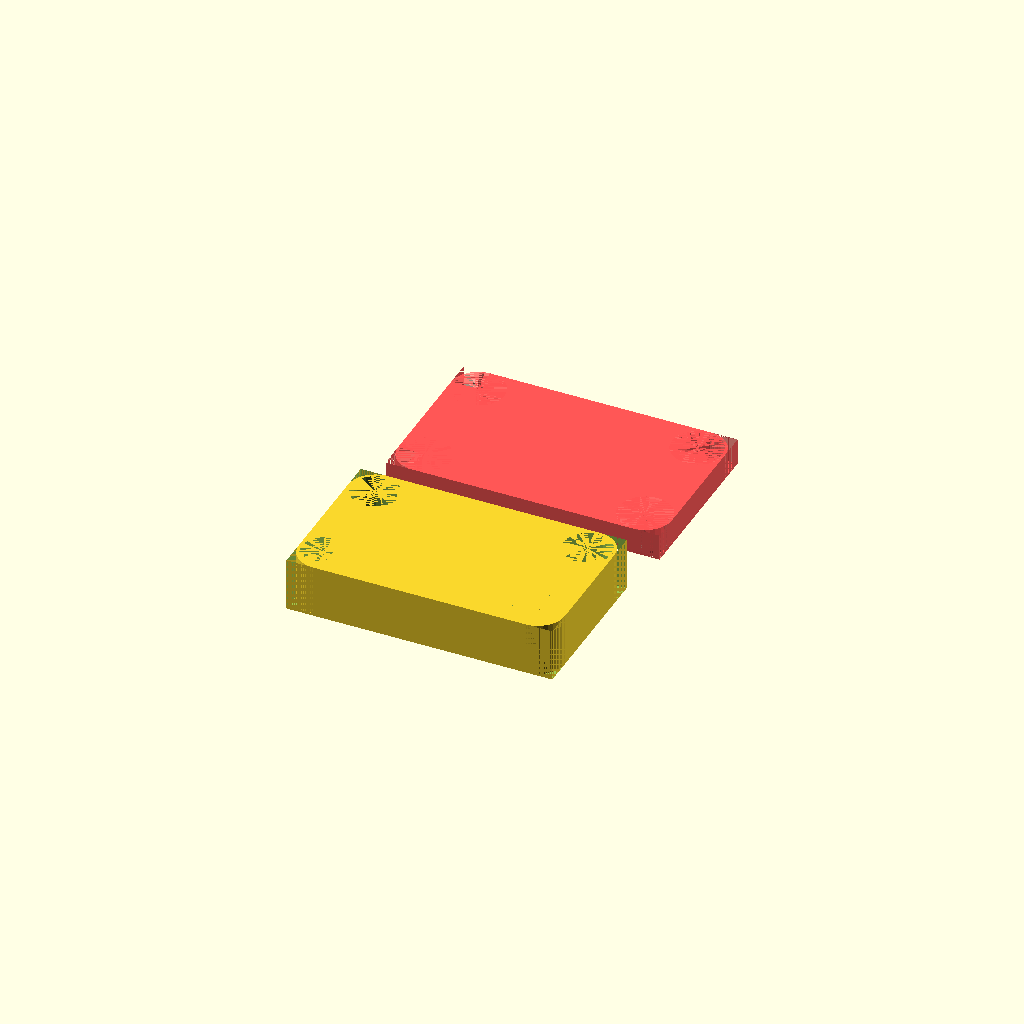
Cell 1: the model at its default parameters.
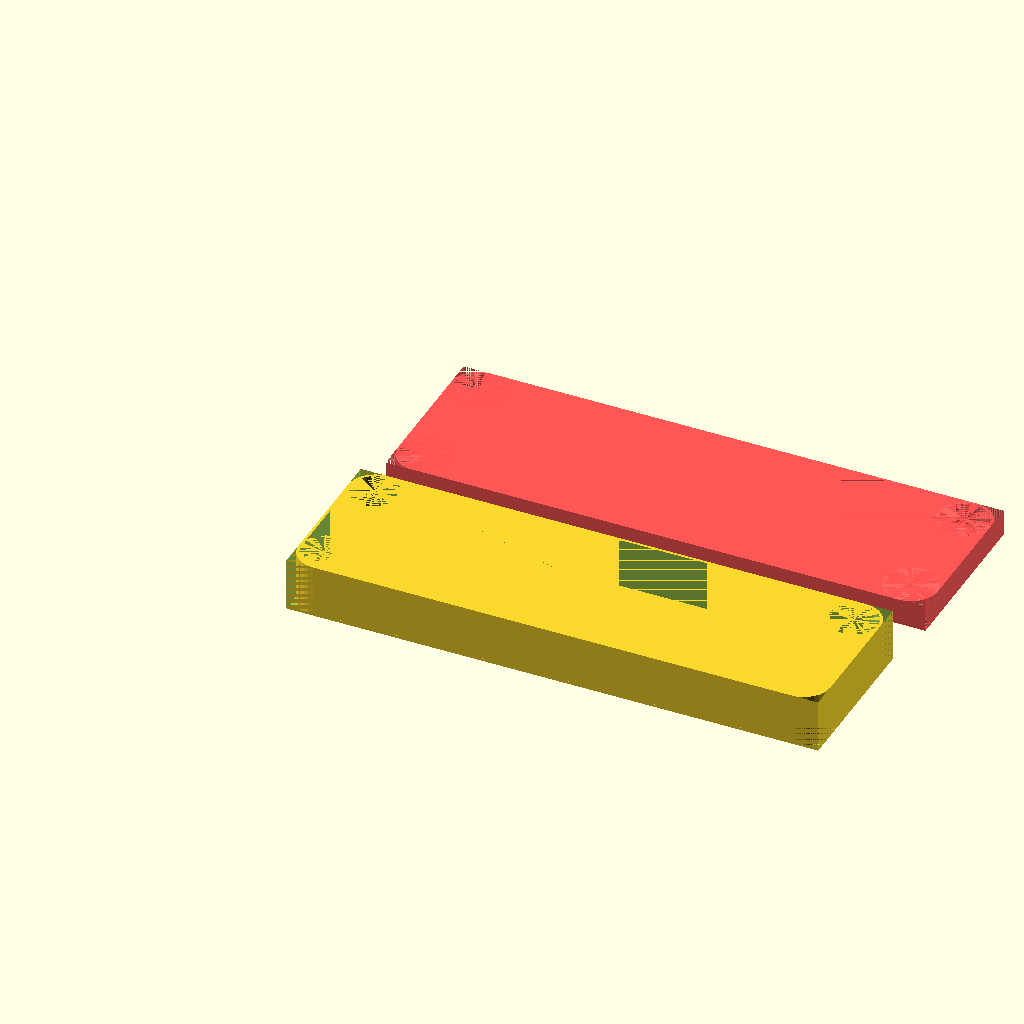
Cell 2: size_x = 100 (everything else at default).
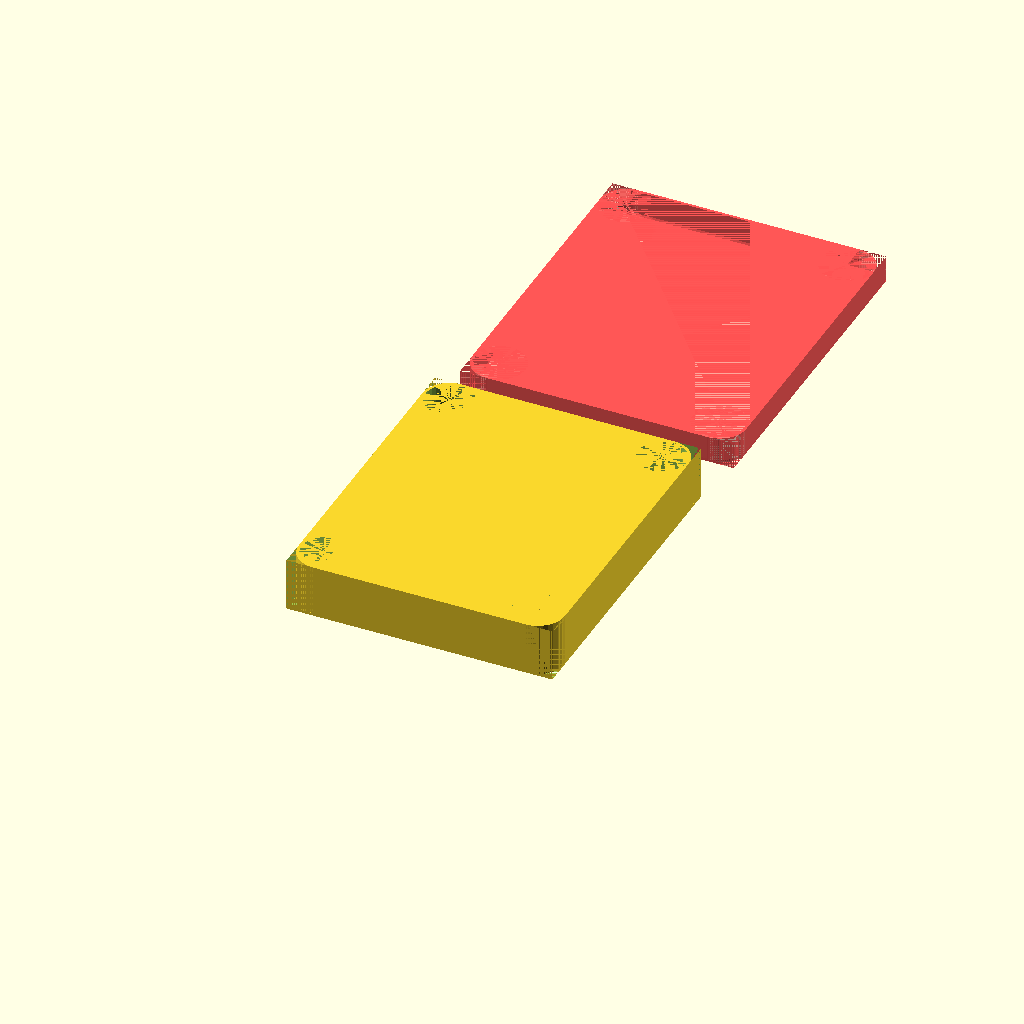
Cell 3 — size_y set to 60, the other parameters unchanged.
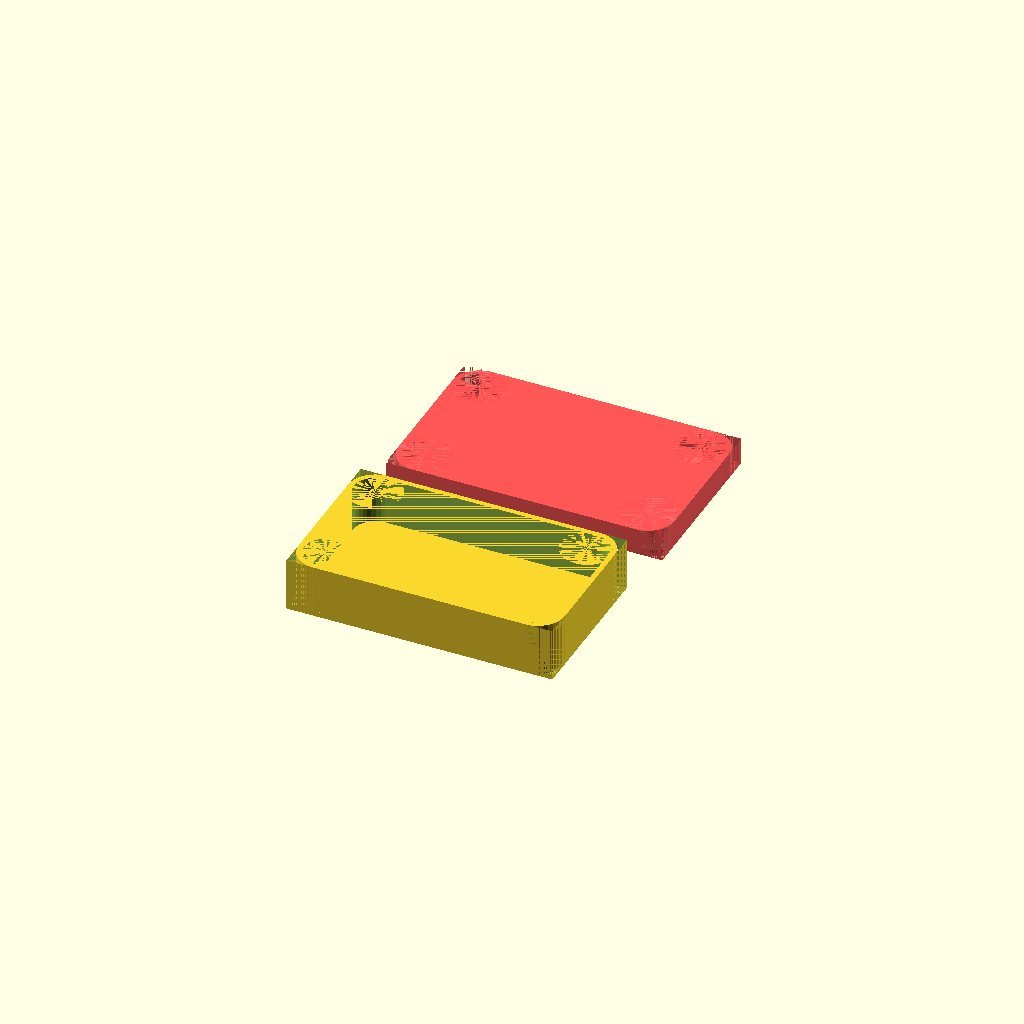
Cell 4: size_z = 1 (everything else at default).
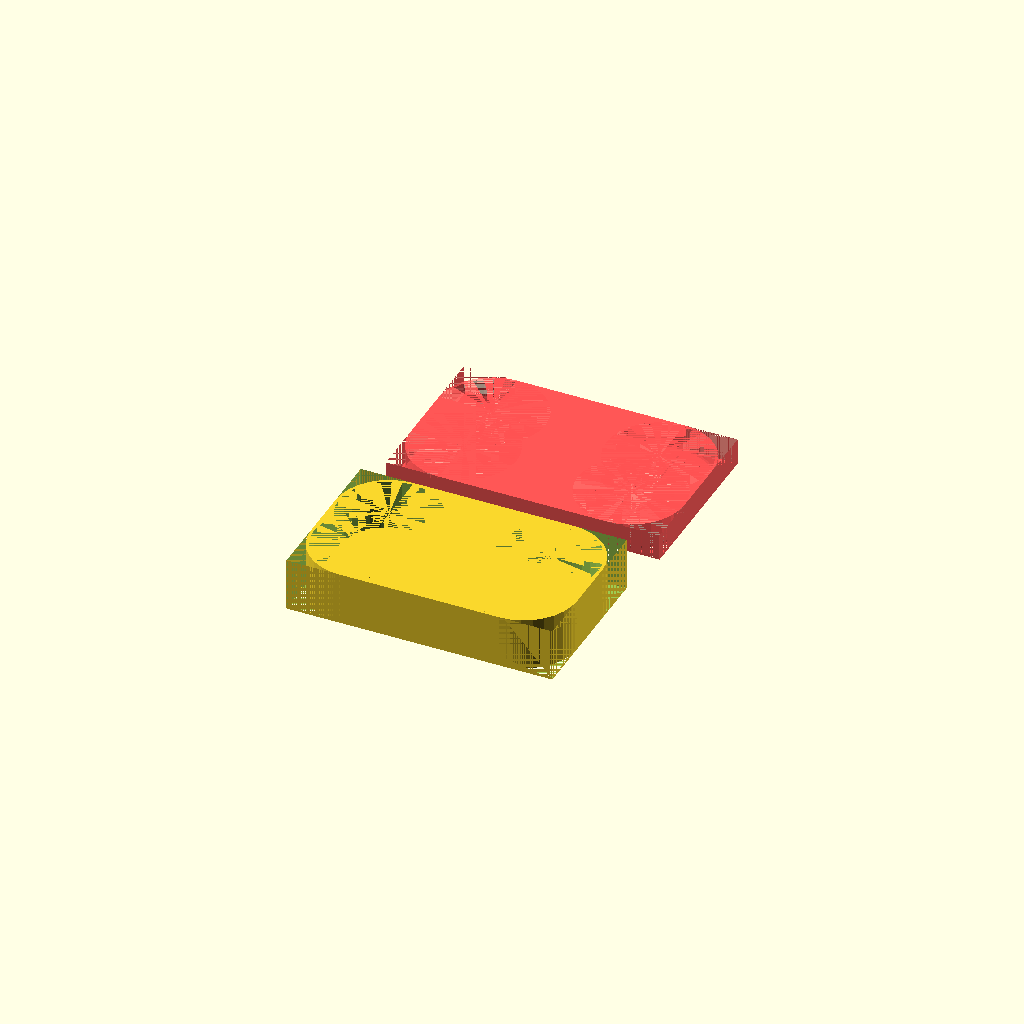
Cell 5 — corner_radius set to 10, the other parameters unchanged.
One fixed orthographic camera (rotation 55°, 0°, 25°; colour scheme Cornfield) for every cell.
Source of the model, scadFiles/171089/327232.scad:
//outer size (x)

size_x=50;



//outer size (x)

size_y=30;





//wall thickness

size_z=0.5;



//radius or the rounded corners

corner_radius=5;



//total number of faces for all corners

corner_faces=32;



spacing=size_z+1;

size_x_2=size_x+spacing;

size_y_2=size_y+spacing;



//height of the box

rim_height=10;



rim_height_2=rim_height/2;



module plate (sizeX, sizeY, sizeZ, cornerRadius, cornerFaces)

{

	union()

	{

		difference()

		{

			cube([sizeX,sizeY,sizeZ]);		

			cube([cornerRadius,cornerRadius,	sizeZ+1]);

			translate([sizeX-cornerRadius,0,0]) cube([cornerRadius,cornerRadius,sizeZ+1]);

			translate([0,sizeY-cornerRadius,0]) cube([cornerRadius,cornerRadius,sizeZ+1]);

			translate([sizeX-cornerRadius,sizeY-cornerRadius,0]) cube([cornerRadius,cornerRadius,sizeZ+1]);

		}

		translate([cornerRadius,cornerRadius,0]) cylinder(r=cornerRadius,h=sizeZ, $fn=cornerFaces);

		translate([sizeX-cornerRadius,cornerRadius,0]) cylinder(r=cornerRadius,h=sizeZ, $fn=cornerFaces);

		translate([cornerRadius,sizeY-cornerRadius,0]) cylinder(r=cornerRadius,h=sizeZ, $fn=cornerFaces);

		translate([sizeX-cornerRadius,sizeY-cornerRadius,0]) cylinder(r=cornerRadius,h=sizeZ, $fn=cornerFaces);

	}

}





//Generate box

union()

{

	difference()

	{

		plate (size_x, size_y,rim_height, corner_radius, corner_faces);

		translate([size_z,size_z,0])

		plate (size_x-(2*size_z), size_y-(2*size_z),rim_height, corner_radius-size_z, corner_faces);

	}

	plate (size_x, size_y, size_z, corner_radius, corner_faces);

}



//Generate lid

translate([0,size_y+10,0])



//assembled view

//translate([size_x+(spacing/2),-(spacing/2),rim_height+size_z])

//rotate([0,180,0])





#union()

{

	difference()

	{

		plate (size_x_2, size_y_2,rim_height_2, corner_radius, corner_faces);

		translate([size_z,size_z,0])

		plate (size_x_2-(2*size_z), size_y_2-(2*size_z),rim_height_2, corner_radius-size_z, corner_faces);

	}

	plate (size_x_2, size_y_2, size_z, corner_radius, corner_faces);

}
Parameter table extracted from the source (name, type, default, range or options):
size_x: number, default 50
size_y: number, default 30
size_z: number, default 0.5
corner_radius: number, default 5
corner_faces: number, default 32
rim_height: number, default 10
